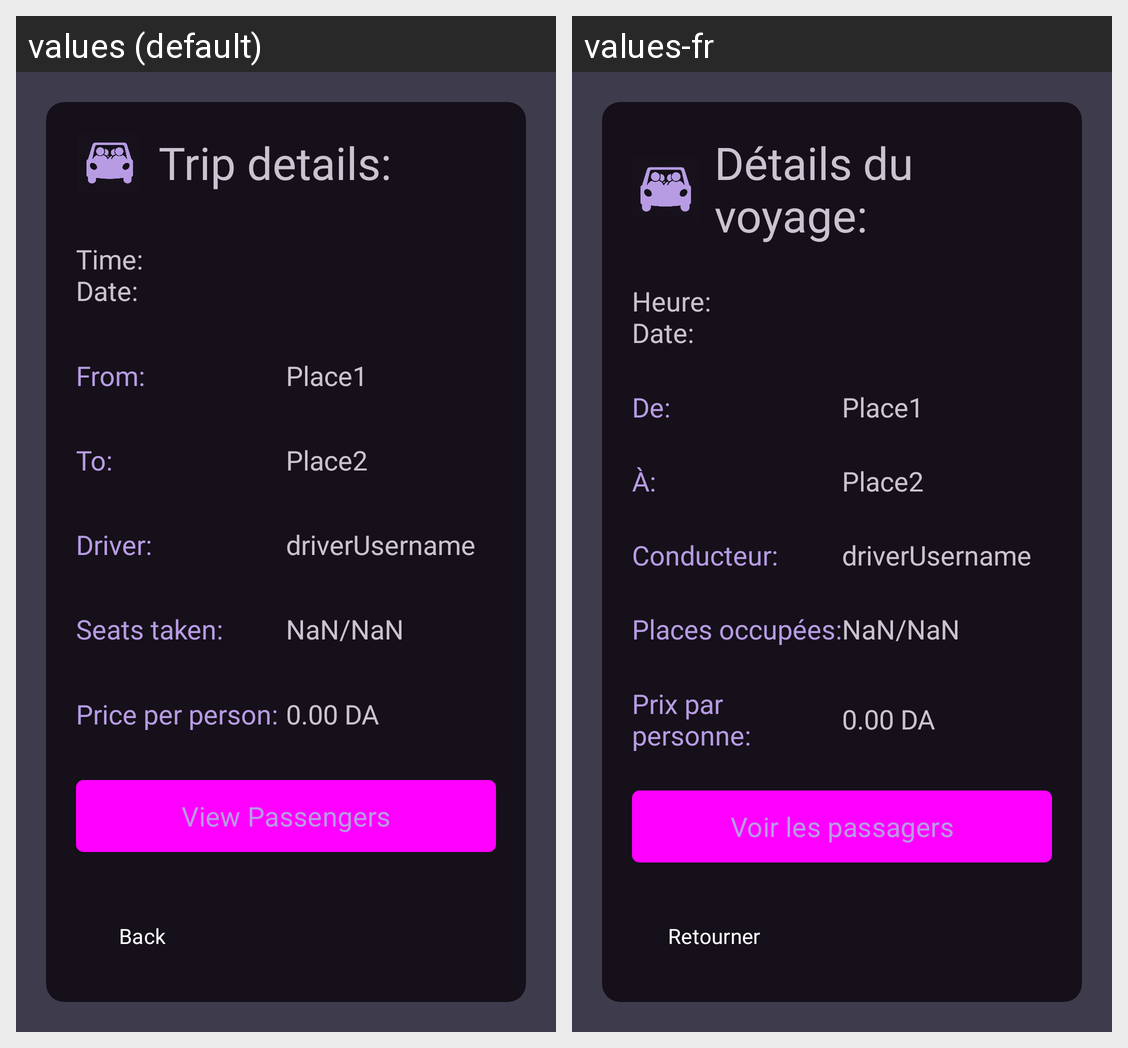

Locale-by-locale string values for the Android screen shown in this grid:
Android screen res/layout/fragment_trip_details.xml rendered under 2 locales, left to right: values (default), values-fr. Device: Nexus 5 (rendered at 1080×1920; each locale shown at half size, 540×960, under a caption strip naming it); theme Theme.RiiDE.
Strings drawn on this screen, with the default value and each locale's value (text and hints the layout hard-codes, and strings that could not be matched under every locale, appear in the picture but are not listed):

trip_details
  values: Trip details:
  values-fr: Détails du voyage:

time_date
  values: Time: 
      Date: 
  values-fr: Heure: 
      Date: 

from
  values: From:
  values-fr: De:

to_dots
  values: To:
  values-fr: À:

driver_dots
  values: Driver:
  values-fr: Conducteur:

seats_taken
  values: Seats taken:
  values-fr: Places occupées:

price_per_person
  values: Price per person:
  values-fr: Prix par personne:

view_passengers
  values: View Passengers
  values-fr: Voir les passagers

back
  values: Back
  values-fr: Retourner
